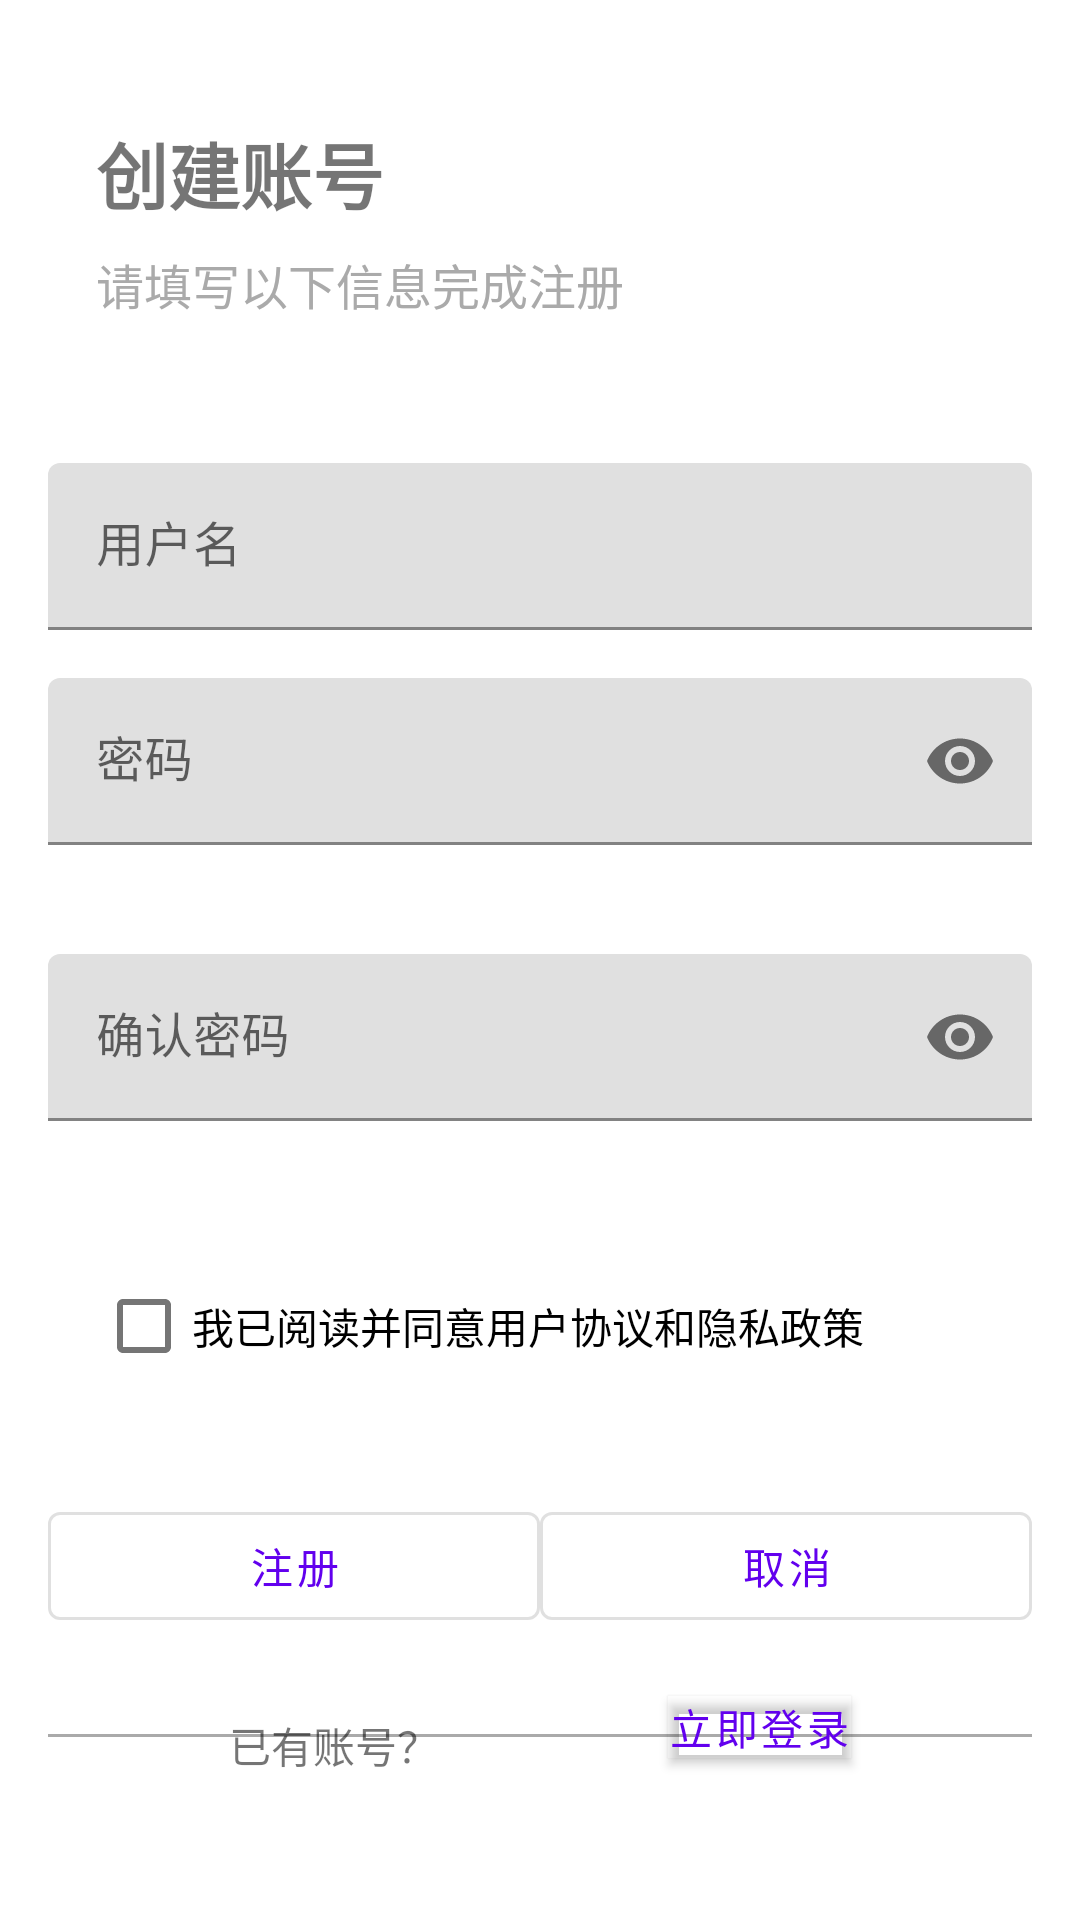

This screen was rendered from an Android layout file. Write that file and the resources it references.
<!-- AndroidManifest.xml: application theme AppTheme -->
<!-- res/layout/activity_register.xml -->
<?xml version="1.0" encoding="utf-8"?>
<androidx.constraintlayout.widget.ConstraintLayout xmlns:android="http://schemas.android.com/apk/res/android"
    xmlns:app="http://schemas.android.com/apk/res-auto"
    android:layout_width="match_parent"
    android:layout_height="match_parent"
    android:padding="16dp">

    <TextView
        android:id="@+id/titleTextView"
        android:layout_width="wrap_content"
        android:layout_height="wrap_content"
        android:text="创建账号"
        android:textSize="24sp"
        android:textStyle="bold"
        app:layout_constraintStart_toStartOf="parent"
        app:layout_constraintTop_toTopOf="parent"
        android:layout_marginTop="24dp"
        android:layout_marginStart="16dp"/>

    <TextView
        android:id="@+id/subtitleTextView"
        android:layout_width="wrap_content"
        android:layout_height="wrap_content"
        android:text="请填写以下信息完成注册"
        android:textSize="16sp"
        android:textColor="@android:color/darker_gray"
        app:layout_constraintStart_toStartOf="parent"
        app:layout_constraintTop_toBottomOf="@id/titleTextView"
        android:layout_marginTop="8dp"
        android:layout_marginStart="16dp"/>

    <com.google.android.material.textfield.TextInputLayout
        android:id="@+id/usernameLayout"
        android:layout_width="0dp"
        android:layout_height="wrap_content"
        android:layout_marginTop="48dp"
        android:hint="用户名"
        app:layout_constraintEnd_toEndOf="parent"
        app:layout_constraintStart_toStartOf="parent"
        app:layout_constraintTop_toBottomOf="@id/subtitleTextView"
        app:endIconMode="clear_text">

        <com.google.android.material.textfield.TextInputEditText
            android:id="@+id/usernameEditText"
            android:layout_width="match_parent"
            android:layout_height="wrap_content" />
    </com.google.android.material.textfield.TextInputLayout>

    <com.google.android.material.textfield.TextInputLayout
        android:id="@+id/passwordLayout"
        android:layout_width="0dp"
        android:layout_height="wrap_content"
        android:layout_marginTop="16dp"
        android:hint="密码"
        app:errorEnabled="true"
        app:layout_constraintEnd_toEndOf="parent"
        app:layout_constraintStart_toStartOf="parent"
        app:layout_constraintTop_toBottomOf="@id/usernameLayout"
        app:passwordToggleEnabled="true">

        <com.google.android.material.textfield.TextInputEditText
            android:id="@+id/passwordEditText"
            android:layout_width="match_parent"
            android:layout_height="wrap_content"
            android:inputType="textPassword" />
    </com.google.android.material.textfield.TextInputLayout>

    <com.google.android.material.textfield.TextInputLayout
        android:id="@+id/confirmPasswordLayout"
        android:layout_width="0dp"
        android:layout_height="wrap_content"
        android:layout_marginTop="16dp"
        android:hint="确认密码"
        app:errorEnabled="true"
        app:layout_constraintEnd_toEndOf="parent"
        app:layout_constraintStart_toStartOf="parent"
        app:layout_constraintTop_toBottomOf="@id/passwordLayout"
        app:passwordToggleEnabled="true">

        <com.google.android.material.textfield.TextInputEditText
            android:id="@+id/confirmPasswordEditText"
            android:layout_width="match_parent"
            android:layout_height="wrap_content"
            android:inputType="textPassword" />
    </com.google.android.material.textfield.TextInputLayout>

    <com.google.android.material.checkbox.MaterialCheckBox
        android:id="@+id/termsCheckBox"
        android:layout_width="wrap_content"
        android:layout_height="wrap_content"
        android:text="我已阅读并同意用户协议和隐私政策"
        android:textSize="14sp"
        app:layout_constraintStart_toStartOf="parent"
        app:layout_constraintTop_toBottomOf="@id/confirmPasswordLayout"
        android:layout_marginTop="24dp"
        android:layout_marginStart="16dp"/>

    <com.google.android.material.button.MaterialButton
        android:id="@+id/registerButton"
        android:layout_width="0dp"
        android:layout_height="wrap_content"
        android:layout_marginTop="32dp"
        android:text="注册"
        android:textAllCaps="false"
        app:cornerRadius="4dp"
        app:layout_constraintEnd_toStartOf="@id/guideline"
        app:layout_constraintStart_toStartOf="parent"
        app:layout_constraintTop_toBottomOf="@id/termsCheckBox"
        style="@style/Widget.MaterialComponents.Button.OutlinedButton" />

    <com.google.android.material.button.MaterialButton
        android:id="@+id/cancelButton"
        android:layout_width="0dp"
        android:layout_height="wrap_content"
        android:layout_marginTop="32dp"
        android:text="取消"
        android:textAllCaps="false"
        app:cornerRadius="4dp"
        app:layout_constraintEnd_toEndOf="parent"
        app:layout_constraintStart_toStartOf="@id/guideline"
        app:layout_constraintTop_toBottomOf="@id/termsCheckBox"
        style="@style/Widget.MaterialComponents.Button.OutlinedButton" />

    <androidx.constraintlayout.widget.Guideline
        android:id="@+id/guideline"
        android:layout_width="wrap_content"
        android:layout_height="wrap_content"
        android:orientation="vertical"
        app:layout_constraintGuide_percent="0.5" />

    <View
        android:id="@+id/divider"
        android:layout_width="0dp"
        android:layout_height="1dp"
        android:background="@android:color/darker_gray"
        app:layout_constraintEnd_toEndOf="parent"
        app:layout_constraintStart_toStartOf="parent"
        app:layout_constraintTop_toBottomOf="@id/registerButton"
        android:layout_marginTop="32dp"/>

    <TextView
        android:id="@+id/loginPromptTextView"
        android:layout_width="wrap_content"
        android:layout_height="wrap_content"
        android:text="已有账号？"
        android:textSize="14sp"
        app:layout_constraintBottom_toBottomOf="parent"
        app:layout_constraintEnd_toStartOf="@id/loginButton"
        app:layout_constraintStart_toStartOf="parent"
        android:layout_marginBottom="32dp"
        android:layout_marginEnd="8dp"/>

    <com.google.android.material.button.MaterialButton
        android:id="@+id/loginButton"
        android:layout_width="wrap_content"
        android:layout_height="wrap_content"
        android:text="立即登录"
        android:textAllCaps="false"
        android:textColor="?attr/colorPrimary"
        android:backgroundTint="@android:color/transparent"
        android:minHeight="0dp"
        android:minWidth="0dp"
        android:padding="0dp"
        app:cornerRadius="0dp"
        app:layout_constraintBottom_toBottomOf="parent"
        app:layout_constraintEnd_toEndOf="parent"
        app:layout_constraintStart_toEndOf="@id/loginPromptTextView"
        android:layout_marginBottom="32dp"
        android:layout_marginStart="8dp"/>

</androidx.constraintlayout.widget.ConstraintLayout>
<!-- resources referenced by this layout -->
<resources>
  <style name="AppTheme" parent="Theme.MaterialComponents.Light.DarkActionBar">
          
          <item name="colorPrimary">@color/purple_500</item>
          <item name="colorPrimaryVariant">@color/purple_700</item>
          <item name="colorOnPrimary">@color/white</item>
          <item name="colorSecondary">@color/teal_200</item>
          <item name="colorSecondaryVariant">@color/teal_700</item>
          <item name="colorOnSecondary">@color/black</item>
          <item name="android:windowBackground">@color/white</item>
      </style>
  <!-- not gathered from this repository: default colours our renderer supplied (Android Studio template values) -->
  <color name="purple_500">#FF6200EE</color>
  <color name="purple_700">#FF3700B3</color>
  <color name="teal_200">#FF03DAC5</color>
  <color name="teal_700">#FF018786</color>
  <color name="black">#FF000000</color>
  <color name="white">#FFFFFFFF</color>
</resources>
